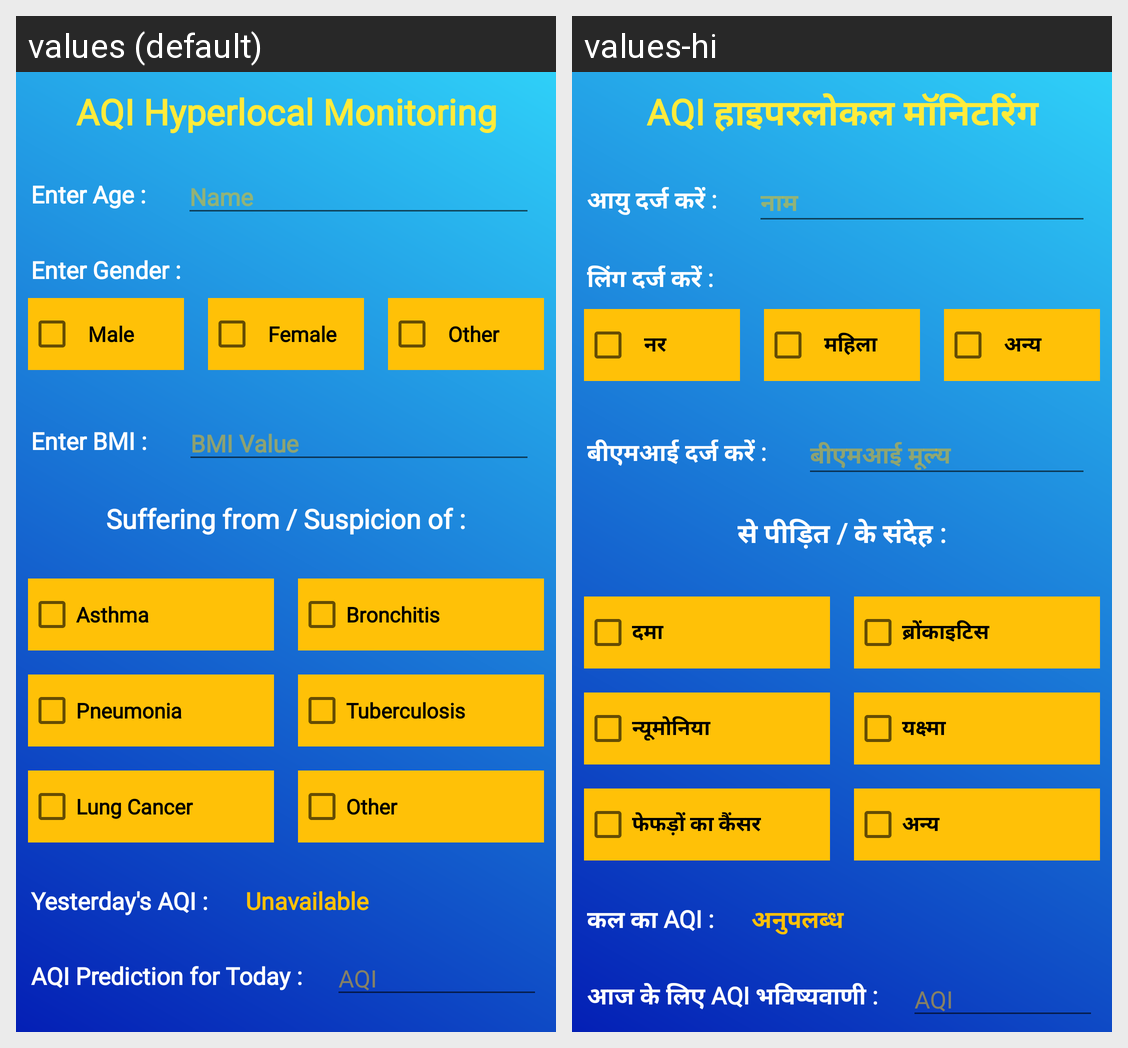

Here is an Android app screen in its default locale and in the app's own translations. Write out the translated-string differences for the strings that appear on this screen.
Android screen res/layout/aqi_activity.xml rendered under 2 locales, left to right: values (default), values-hi. Device: Nexus 5 (rendered at 1080×1920; each locale shown at half size, 540×960, under a caption strip naming it); theme AppTheme.
Strings drawn on this screen, with the default value and each locale's value (text and hints the layout hard-codes, and strings that could not be matched under every locale, appear in the picture but are not listed):

aqi_hyperlocal_title
  values: AQI Hyperlocal Monitoring
  values-hi: AQI हाइपरलोकल मॉनिटरिंग

enter_age
  values: Enter Age :
  values-hi: आयु दर्ज करें :

name
  values: Name
  values-hi: नाम

enter_gender
  values: Enter Gender :
  values-hi: लिंग दर्ज करें :

male
  values: Male
  values-hi: नर

female
  values: Female
  values-hi: महिला

other
  values: Other
  values-hi: अन्य

enter_bmi
  values: Enter BMI :
  values-hi: बीएमआई दर्ज करें :

enter_bmi_hint
  values: BMI Value
  values-hi: बीएमआई मूल्य

suffering_from
  values: Suffering from / Suspicion of :
  values-hi: से पीड़ित / के संदेह :

asthma
  values: Asthma
  values-hi: दमा

bronchitis
  values: Bronchitis
  values-hi: ब्रोंकाइटिस

pneumonia
  values: Pneumonia
  values-hi: न्यूमोनिया

tuberculosis
  values: Tuberculosis
  values-hi: यक्ष्मा

lung_cancer
  values: Lung Cancer
  values-hi: फेफड़ों का कैंसर

yesterday_aqi
  values: Yesterday's AQI :
  values-hi: कल का AQI :

unavailable
  values: Unavailable
  values-hi: अनुपलब्ध

aqi_prediction_today
  values: AQI Prediction for Today :
  values-hi: आज के लिए AQI भविष्यवाणी :

aqi_hint
  values: AQI
  values-hi: AQI
